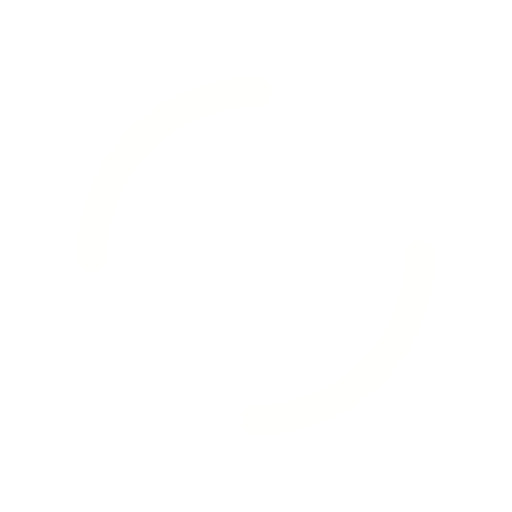
t = 0.00 s
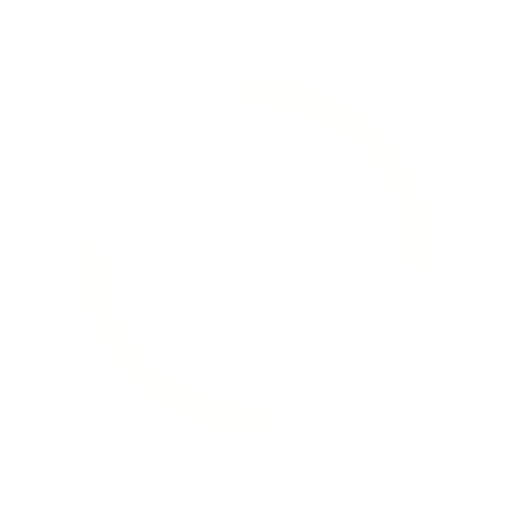
t = 0.25 s
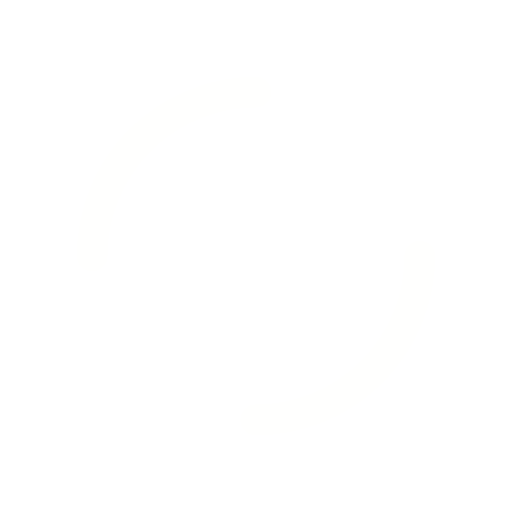
t = 0.50 s
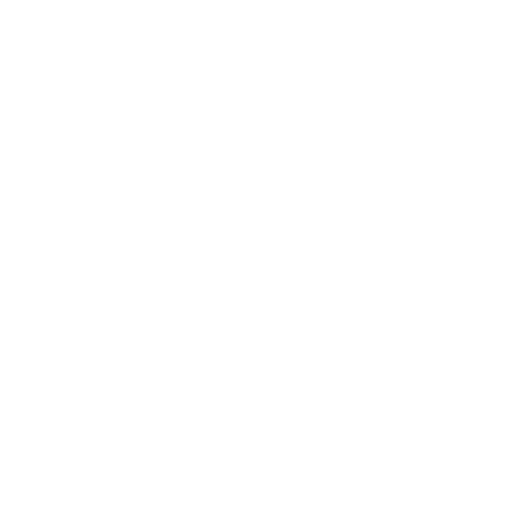
t = 0.75 s

The animated SVG that drew these frames (rendered in a browser with its animation timeline set to each time). Animation: 1 SMIL element (animateTransform=1); one cycle of 1.00 s, repeats indefinitely.

<svg xmlns="http://www.w3.org/2000/svg" xmlns:xlink="http://www.w3.org/1999/xlink"
    style="margin: auto; background: none; display: block; shape-rendering: auto;" width="14px"
    height="14px" viewBox="0 0 100 100" preserveAspectRatio="xMidYMid">
    <circle cx="50" cy="50" r="32" stroke-width="6" stroke="#fffffe"
        stroke-dasharray="50.26548245743669 50.26548245743669" fill="none" stroke-linecap="round">
        <animateTransform attributeName="transform" type="rotate" repeatCount="indefinite" dur="1s"
            keyTimes="0;1" values="0 50 50;360 50 50"></animateTransform>
    </circle>
</svg>
